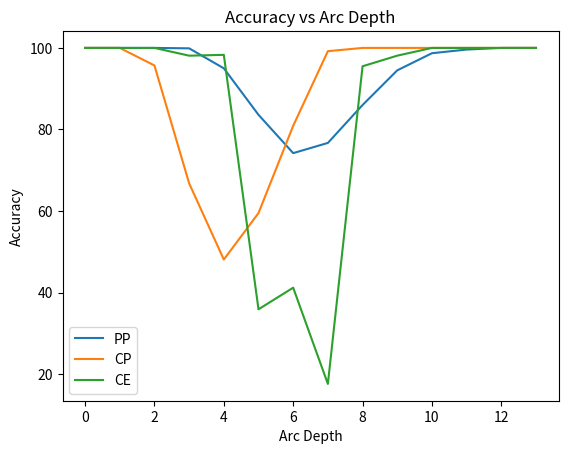

This chart was generated by the following Python code:
import pandas as pd
import pandas as pd
import numpy as np

import matplotlib.pyplot as plt

# ---------------------------------------------------------------------------- #
#                              ArcDepth Precision                              #
# ---------------------------------------------------------------------------- #

# data = {
#     'Transition': [0.868, 0.921, 0.895, 0.868, 0.867, 0.917, 0.96, 0.99, 0.997, 0.998, 0.999],
#     'Graph':[0.877, 0.902, 0.836, 0.791, 0.78, 0.611, 0.458, 0.429, 0.352, 0.26, 0.228, ],
#     'ArcDepth': [0, 1, 2, 3, 4, 5, 6, 7, 8, 9, 10]
# }
# df = pd.DataFrame(data)

# plt.plot(df['ArcDepth'], df['Transition'], label='Transition-Based Parser')
# plt.plot(df['ArcDepth'], df['Graph'], label='Graph-Based Parser')

# plt.xlabel('Arc Depth')
# plt.ylabel('Precision')
# plt.title('Precision vs Arc Depth')

# plt.legend()
# plt.savefig('analysis/figures/precision.pdf')

# ----------  parsercount for different arcdepths ---------- #
# graphparsercount = [16999, 60464, 49641, 35088, 25365, 21362, 18575, 13279, 8839, 6468, 4351, 3050, 1419, 878, 67, 0, 0, 0, 0, 0, 0, 0, 0, 0, 0, 0, 0]
# transitionparsercount = [16999, 61208, 47835, 34172, 24151, 15943, 11493, 10324, 7934, 6570, 5789, 4952, 3949, 3080, 2080, 1596, 1306, 1250, 1045, 1000, 794, 750, 551, 500, 291, 250, 33]
# ArcDepth = [0, 1, 2, 3, 4, 5, 6, 7, 8, 9, 10, 11, 12, 13, 14, 15, 16, 17, 18, 19, 20, 21, 22, 23, 24, 25, 26]

# plt.figure()
# plt.plot(ArcDepth, transitionparsercount, label='Transition-Based Parser')
# plt.plot(ArcDepth, graphparsercount, label='Graph-Based Parser')


# plt.xlabel('Arc Depth')
# plt.ylabel('Parser Count')
# plt.title('Parser Count vs Arc Depth')

# plt.legend()
# plt.savefig('analysis/figures/parsercount.pdf')

# ---------------------------------------------------------------------------- #
#                                ArcDepth Recall                               #
# ---------------------------------------------------------------------------- #
# transitionrecall = [0.868, 0.905, 0.843, 0.868, 0.954, 0.994, 1, 1, 1, 1, 1, 1, 1, 1, 1, 1, 1, 1, 1, 1, 1, 1, 1, 1, 1, 1, 1]
# graphrecall = [0.877, 0.875, 0.817, 0.813, 0.902, 0.888, 0.771, 0.558, 0.394, 0.257, 0.172, 0.115, 0.033, 0.005, 0, 0, 0, 0, 0, 0, 0, 0, 0, 0, 0, 0, 0]
# ArcDepth = [0, 1, 2, 3, 4, 5, 6, 7, 8, 9, 10, 11, 12, 13, 14, 15, 16, 17, 18, 19, 20, 21, 22, 23, 24, 25, 26]

# plt.figure()
# plt.plot(ArcDepth, transitionrecall, label='Transition-Based Parser')
# plt.plot(ArcDepth, graphrecall, label='Graph-Based Parser')


# plt.xlabel('Arc Depth')
# plt.ylabel('Recall')
# plt.title('Recall vs Arc Depth')

# plt.legend()
# plt.savefig('analysis/figures/recall.pdf')


# data = {
#     'Accuracy': [1, 1, 1, 0.999, 0.95, 0.836, 0.742, 0.767, 0.86, 0.945, 0.987, 0.996, 1, 1],
#     'Precision':[1, 1, 1, 0.999, 0.949, 0.796, 0.622, 0.557, 0.513, 0.453, 0.375, 0.317, 0.289, 0.25],
#     'ArcDepth': [0, 1, 2, 3, 4, 5, 6, 7, 8, 9, 10, 11, 12, 13]
# }
# df = pd.DataFrame(data)

# plt.plot(df['ArcDepth'], df['Accuracy'], label='Parser Accuracy')
# plt.plot(df['ArcDepth'], df['Precision'], label='Treebank Accuracy')

# plt.xlabel('Arc Depth')
# plt.ylabel('Accuracy')
# plt.title('Accuracy vs Arc Depth')

# plt.legend()
# plt.show()

# ---------------------------------------------------------------------------- #
#                  PP deeper generalisation ArcDepth accuracy                  #
# ---------------------------------------------------------------------------- #

PP_UAS = [100, 100, 100, 99.9, 95.0, 83.6, 74.2, 76.7, 86.0, 94.5, 98.7, 99.6, 100, 100]
CP_UAS = [1, 1, 0.957, 0.668, 0.481, 0.595, 0.809, 0.992, 1, 1, 1, 1, 1, 1]
CE_UAS = [1, 1, 1, 0.981, 0.983, 0.359, 0.412, 0.176, 0.955, 0.981, 1, 1, 1, 1]
ArcDepth = [0, 1, 2, 3, 4, 5, 6, 7, 8, 9, 10, 11, 12, 13]

CP_UAS = [x *100 for x in CP_UAS if x is not None]
CE_UAS = [x * 100 for x in CE_UAS]

plt.plot(ArcDepth, PP_UAS, label='PP')
plt.plot(ArcDepth, CP_UAS, label='CP')
plt.plot(ArcDepth, CE_UAS, label='CE')


plt.xlabel('Arc Depth')
plt.ylabel('Accuracy')
plt.title('Accuracy vs Arc Depth')

plt.legend()
plt.show()
# plt.savefig('analysis/figures/graph_accuracy_arcdepth_pp_5-12.pdf')

# ---------------------------------------------------------------------------- #
#                                Sentence Length                               #
# ---------------------------------------------------------------------------- #

# transition = [1, 1, 1, 0.943, 0.847, 0.828, 0.803, 0.825, 0.873, 0.876, 0.874, 0.924, 0.962, 0.949, 0.975, 0.99, 0.921, 0.978, 0.959, 0.96, 0.977, 0.996]

# sentence_length = [3, 4, 5, 6, 7, 8, 9, 10, 11, 12, 13, 14, 15, 16, 17, 18, 19, 20, 21, 22, 23, 24]

# ---------------------------------------------------------------------------- #
#                           F1-Score Distance to Root                          #
# ---------------------------------------------------------------------------- #

# transitionfscore = [0.868, 0.913, 0.868, 0.868, 0.908, 0.954, 0.979, 0.995, 0.999, 0.999, 0.999]
# graphfscore = [0.877, 0.888, 0.826, 0.801, 0.836, 0.724, 0.575, 0.485, 0.372, 0.258, 0.196]
# ArcDepth = [0, 1, 2, 3, 4, 5, 6, 7, 8, 9, 10]

# plt.plot(ArcDepth, transitionfscore, label='Transition-Based Parser')
# plt.plot(ArcDepth, graphfscore, label='Graph-Based Parser')

# plt.xlabel('Arc Depth')
# plt.ylabel('F1-Score')
# plt.title('F1-Score vs Arc Depth')

# plt.legend()
# plt.savefig('analysis/figures/f1score.pdf')
# # plt.show()

# ---------------------------------------------------------------------------- #
#                           F-Score Dependency Length                          #
# ---------------------------------------------------------------------------- #

# transitionfscore = [0.868, 0.976, 0.973, 0.955, 0.91, 0.793, 0.629, 0.716, 0.857, 0.882, 0.896, 0.924, 0.95, 0.947, 0.967, 0.975, 0.991, 0.933, 0.994, 0.995, 0.99, 0.991, 0.999, 1, 0.998, 0.998, 1, 1, 0.999, 1, 1, 1, 1, 1, 1, 1, 1, 1, 1, 1, 1, 1, 1, 1, 1]
# graphfscore = [0.877, 0.962, 0.9, 0.878, 0.846, 0.607, 0.529, 0.644, 0.757, 0.739, 0.8, 0.885, 0.811, 0.55, 0.741, 0.791, 0.434, 0.255, 0.373, 0.4, 0.371, 0.354, 0.4, 0.397, 0.428, 0.348, 0.483, 0.496, 0.441, 0.416, 0.614, 0.505, 0.534, 0.635, 0.65, 0.611, 0.74, 0.681, 0.828, 0.778, 0.88, 0.928, 0.986, 0.982, 0.979]

# relation_length = [0, 1, 2, 3, 4, 5, 6, 7, 8, 9, 10, 11, 12, 13, 14, 15, 16, 17, 18, 19, 20, 21, 22, 23, 24, 25, 26, 27, 28, 29, 30, 31, 32, 33, 34, 35, 36, 37, 38, 39, 40, 41, 42, 43, 44]

# plt.plot(relation_length, transitionfscore, label='Transition-Based Parser')
# plt.plot(relation_length, graphfscore, label='Graph-Based Parser')

# plt.xlabel('Relation Length')
# plt.ylabel('F1-Score')
# plt.title('F1-Score vs Relation Length')

# plt.legend()
# # plt.show()
# plt.savefig('analysis/figures/f1score_relation_length.pdf')

# ---------------------------------------------------------------------------- #
#                          Accuracies on different PoS                         #
# ---------------------------------------------------------------------------- #

# import matplotlib.pyplot as plt

# transitionposaccuracy = [0.883, 0.959, 1, 0.907, 1, 0.614, 0.964, 0.866, 0.994, 0.942]
# graphposaccuracy = [0.761, 0.942, 0.959, 0.793, 0.967, 0.592, 0.911, 0.967, 0.756, 0.833]
# Cpostag = ['ADP', 'AUX', 'DET', 'NOUN', 'PART', 'PRON', 'PROPN', 'PUNCT', 'SCONJ', 'VERB']

# N = 10

# plt.figure()
# width = 0.35

# ind = np.arange(N)

# plt.bar(ind, transitionposaccuracy, width, label='Transition-Based Parser')
# plt.bar(ind+width, graphposaccuracy, width, label='Graph-Based Parser')

# plt.xlabel('Part-of-Speech')
# plt.ylabel('Accuracy')
# plt.title('Accuracy on Different Part-of-Speech')

# plt.xticks(ind + width / 2, ('ADP', 'AUX', 'DET', 'NOUN', 'PART', 'PRON', 'PROPN', 'PUNCT', 'SCONJ', 'VERB'))

# plt.legend(loc='best')
# # plt.show()
# plt.savefig('analysis/figures/pos_accuracy.pdf')

# ---------------------------------------------------------------------------- #
#                 Accuracies on different dependency relations                 #
# ---------------------------------------------------------------------------- #

# transitiondepsfscore = [0.976, 0.957, 0.98, 0.989, 0.984, 0.999, 0.594, 0.994, 0.94, 0.931, 0.906, 0.971, 0.816, 0.883, 0.936, 0.814, 0.993, 0.875, 0.853]
# graphdepsfscore = [0.931, 0.946, 0.983, 0.94, 0.982, 0.999, 0.423, 0.99, 0.872, 0.911, 0.877, 0.965, 0.775, 0.869, 0.941, 0.656, 1, 0.877, 0.624]
# deprel = ['acl:relcl', 'aux', 'aux:pass', 'case', 'ccomp', 'det', 'iobj', 'mark', 'nmod:beside', 'nmod:in', 'nmod:on', 'nsubj', 'nsubj:pass', 'obj', 'obl:agent', 'obl:to', 'punct', 'root', 'xcomp']

# print("\\begin{table}[htbp]")
# print("\\centering")
# print("\\begin{tabular}{|c|c|c|}")
# print("\\hline")
# print("Dependency Relation & Transition-Based Parser & Graph-Based Parser \\\\")
# print("\\hline")
# for i in range(len(deprel)):
#     print(f"{deprel[i]} & {transitiondepsfscore[i]} & {graphdepsfscore[i]} \\\\")
# print("\\hline")
# print("\\end{tabular}")
# print("\\caption{F1-Score on Different Dependency Relations}")
# print("\\label{tab:dependency_relations}")
# print("\\end{table}")

# N = 19

# plt.figure()

# width = 0.35

# ind = np.arange(N)

# plt.bar(ind, transitiondepsfscore, width, label='Transition-Based Parser')
# plt.bar(ind+width, graphdepsfscore, width, label='Graph-Based Parser')

# plt.xlabel('Dependency Relation')
# plt.ylabel('F1-Score')
# plt.title('F1-Score on Different Dependency Relations')

# plt.xticks(ind + width / 2, ('acl:relcl', 'aux', 'aux:pass', 'case', 'ccomp', 'det', 'iobj', 'mark', 'nmod:beside', 'nmod:in', 'nmod:on', 'nsubj', 'nsubj:pass', 'obj', 'obl:agent', 'obl:to', 'punct', 'root', 'xcomp'))

# plt.legend(loc='best')
# plt.show()
# plt.savefig('analysis/figures/deprel_f1score.pdf')

